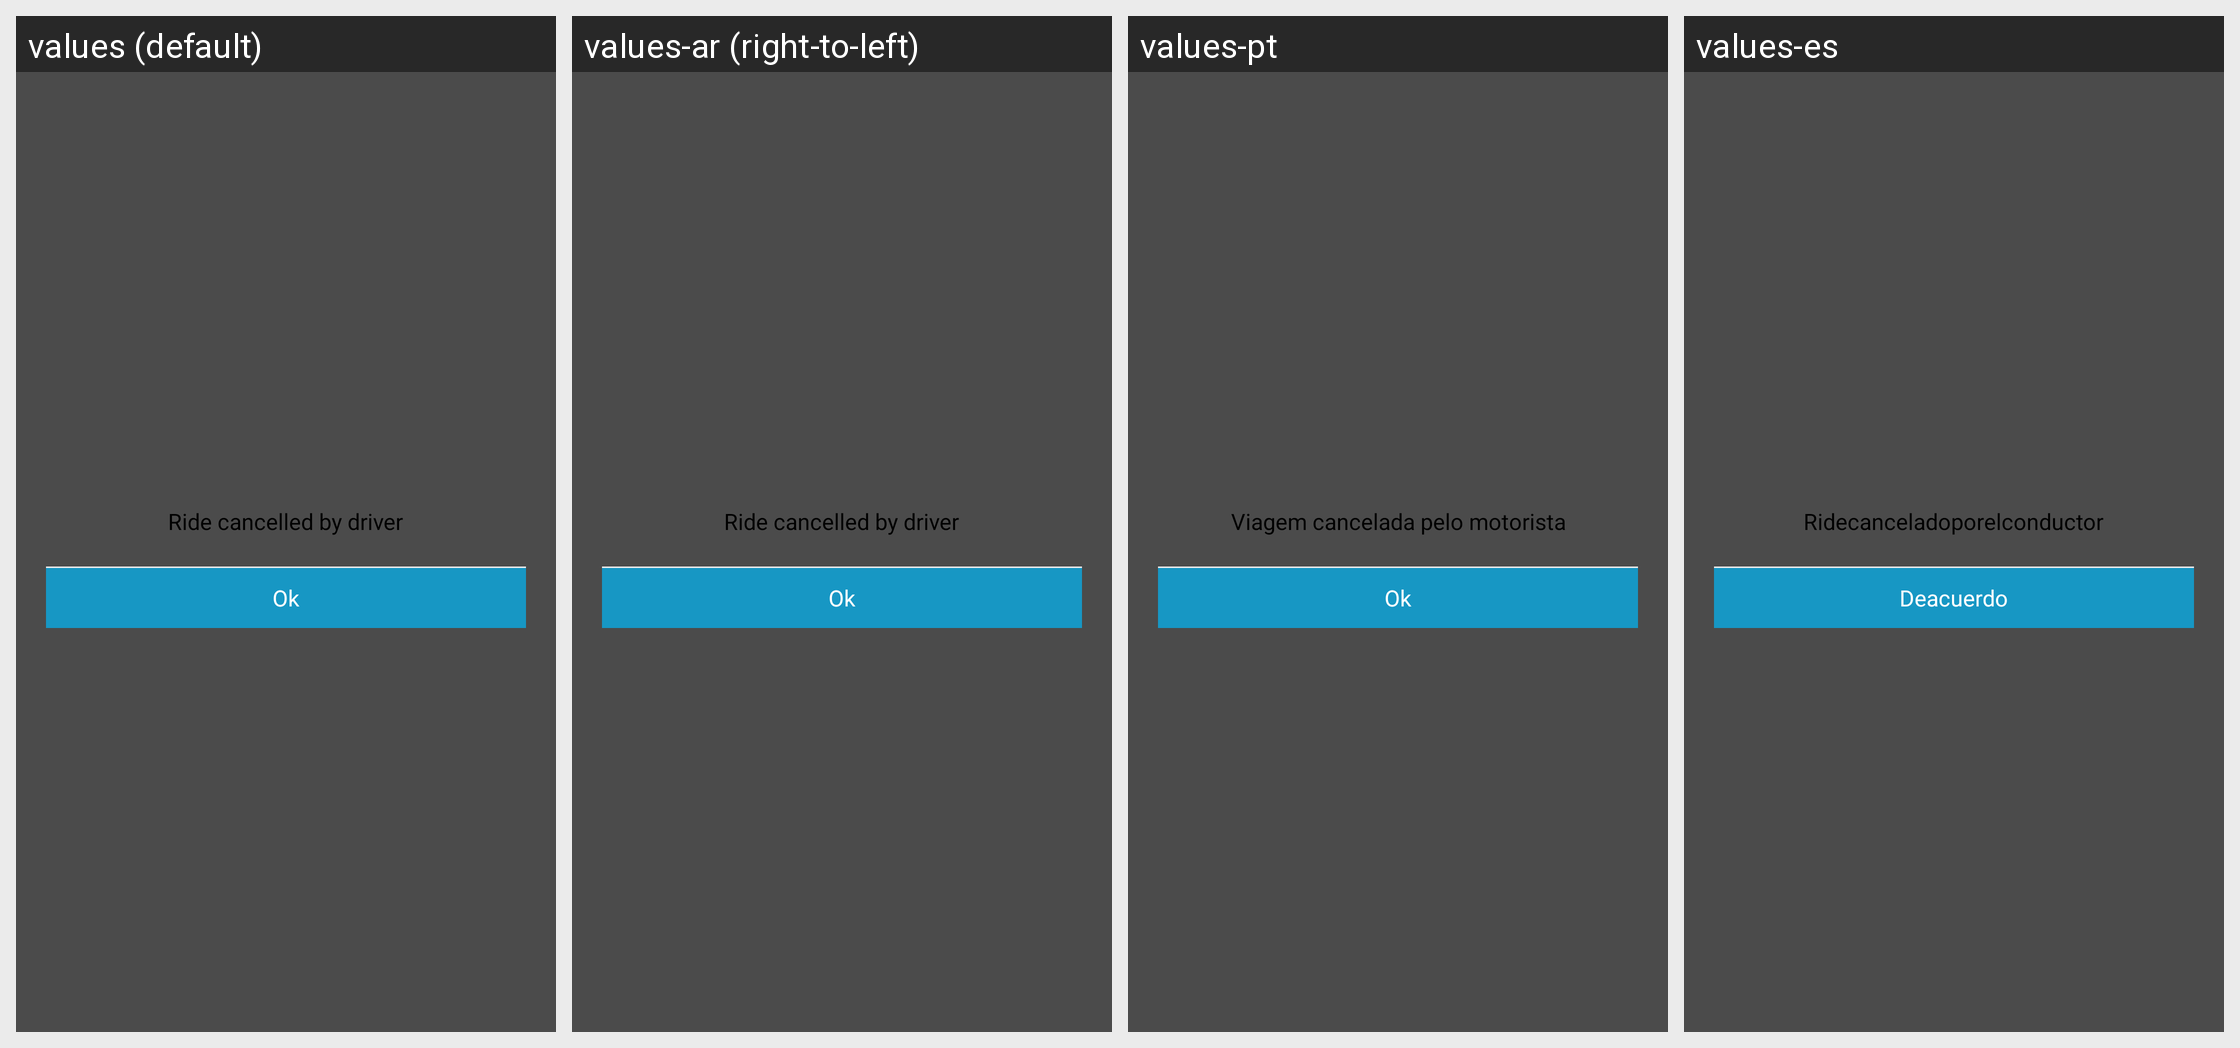

This grid shows one Android layout under several languages. Give, for every string resource on the screen, its name, the default text and each shown locale's text.
Android screen res/layout/dialog_for_cancel_by_driver.xml rendered under 4 locales, left to right: values (default), values-ar (right-to-left), values-pt, values-es. Device: Nexus 5 (rendered at 1080×1920; each locale shown at half size, 540×960, under a caption strip naming it); theme AppTheme.
Strings drawn on this screen, with the default value and each locale's value (text and hints the layout hard-codes, and strings that could not be matched under every locale, appear in the picture but are not listed):

TRACK_RIDE_ACTIVITY__ride_cancelled_by_driver
  values: Ride cancelled by driver
  values-ar: Ride cancelled by driver
  values-pt: Viagem cancelada pelo motorista
  values-es: Ridecanceladoporelconductor

TRACK_RIDE_ACTIVITY__ok
  values: Ok
  values-ar: Ok
  values-pt: Ok
  values-es: Deacuerdo
